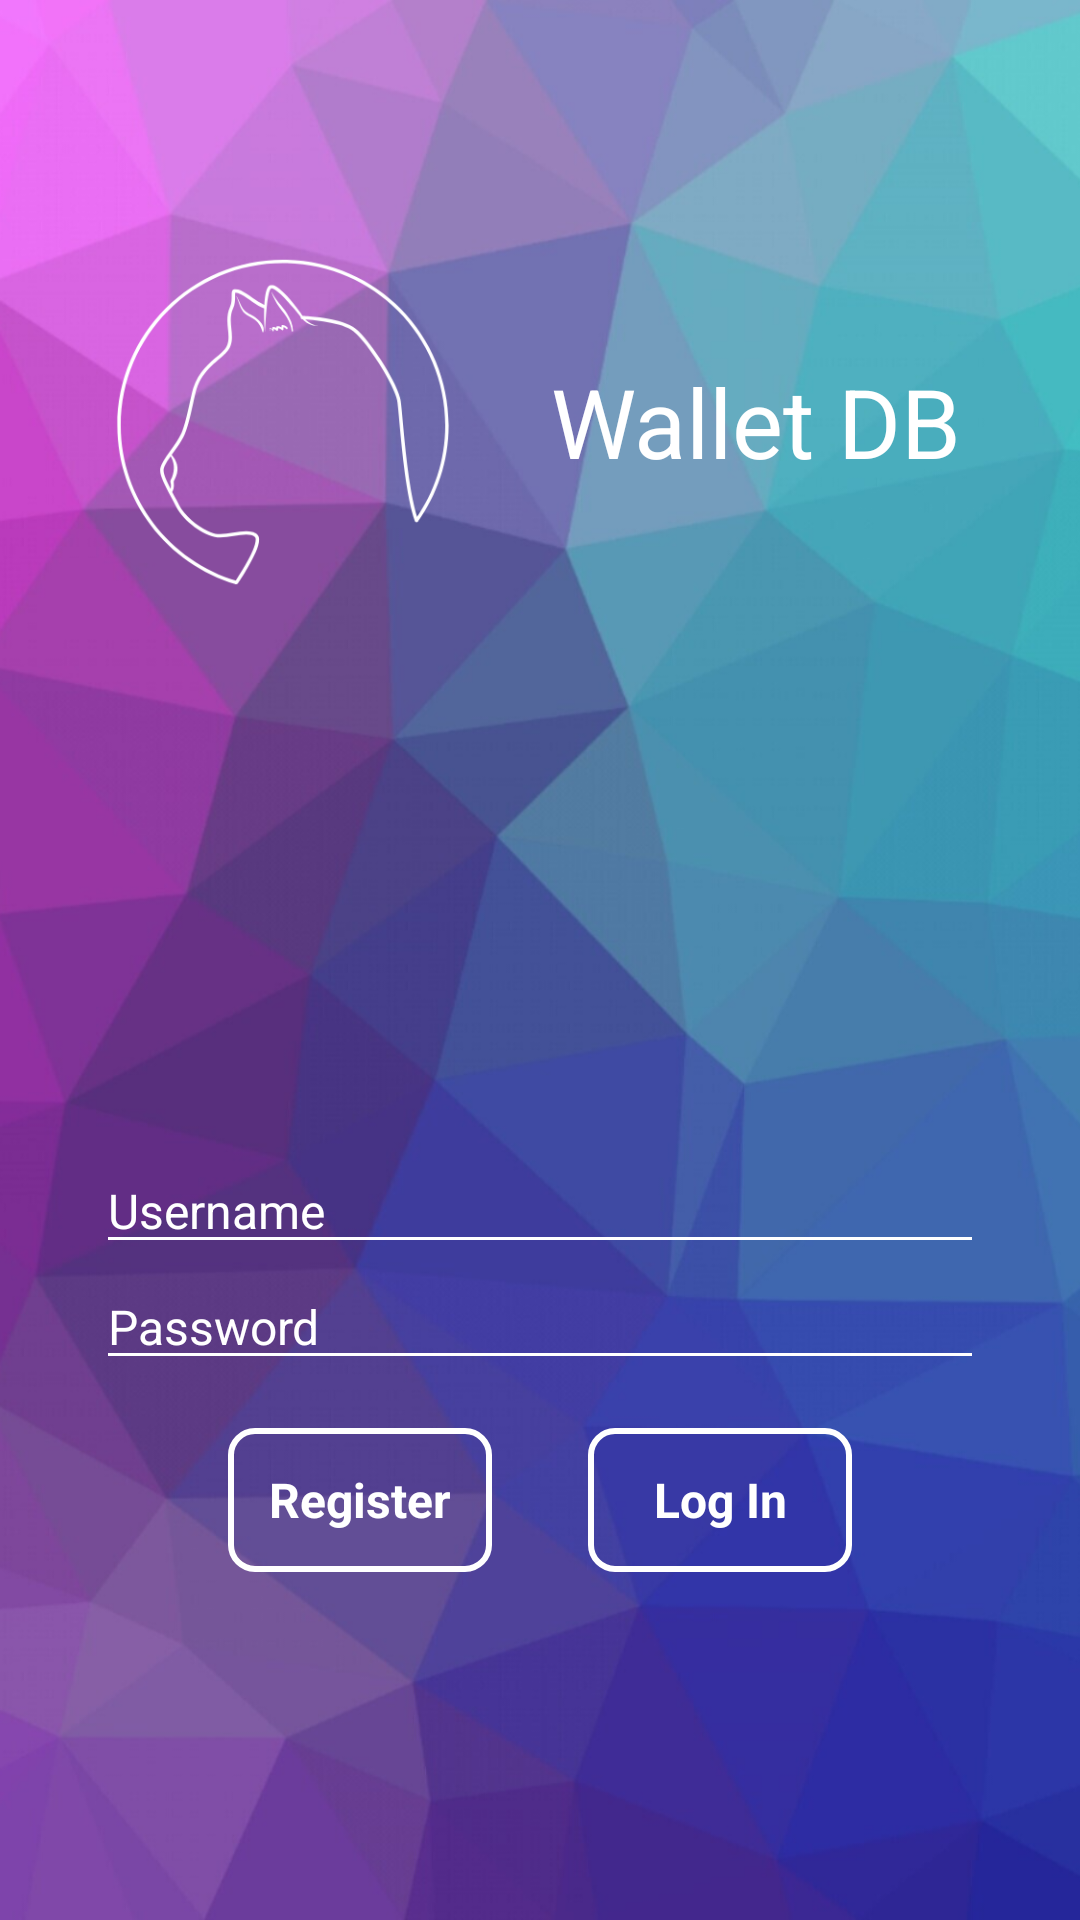

The Android layout XML behind this screen, and the referenced resources:
<!-- AndroidManifest.xml: application theme AppTheme -->
<!-- res/layout/activity_login.xml -->
<?xml version="1.0" encoding="utf-8"?>
<androidx.constraintlayout.widget.ConstraintLayout
    xmlns:android="http://schemas.android.com/apk/res/android"
    xmlns:app="http://schemas.android.com/apk/res-auto"
    xmlns:tools="http://schemas.android.com/tools"
    android:layout_width="match_parent"
    android:layout_height="match_parent"
    style="@style/app_background">

    <androidx.constraintlayout.widget.ConstraintLayout
        android:id="@+id/linearLayout"
        android:layout_width="318dp"
        android:layout_height="wrap_content"
        android:layout_marginTop="68dp"
        app:layout_constraintEnd_toEndOf="parent"
        app:layout_constraintHorizontal_bias="0.344"
        app:layout_constraintStart_toStartOf="parent"
        app:layout_constraintTop_toTopOf="parent">

        <ImageView
            android:id="@+id/imageView"
            android:layout_width="160dp"
            android:layout_height="145dp"
            android:scaleType="centerCrop"
            app:layout_constraintBottom_toBottomOf="parent"
            app:layout_constraintStart_toStartOf="parent"
            app:srcCompat="@drawable/app_logo_foreground" />

        <TextView
            android:id="@+id/textView3"
            android:layout_width="wrap_content"
            android:layout_height="wrap_content"
            android:text="@string/app_name"
            app:layout_constraintBottom_toBottomOf="parent"
            app:layout_constraintEnd_toEndOf="parent"
            app:layout_constraintHorizontal_bias="0.448"
            app:layout_constraintStart_toEndOf="@+id/imageView"
            app:layout_constraintTop_toTopOf="@+id/imageView"
            style="@style/BigTextStyle"/>
    </androidx.constraintlayout.widget.ConstraintLayout>

    <LinearLayout
        android:layout_width="match_parent"
        android:layout_height="wrap_content"
        android:layout_alignParentBottom="true"
        android:layout_centerHorizontal="true"
        android:layout_marginBottom="108dp"
        android:orientation="vertical"
        android:paddingLeft="32dp"
        android:paddingRight="32dp"
        app:layout_constraintBottom_toBottomOf="parent"
        tools:layout_editor_absoluteX="0dp">


        <EditText
            android:id="@+id/userInput"
            android:layout_width="match_parent"
            android:layout_height="wrap_content"
            android:drawableRight="@drawable/ic_email_white_24dp"
            android:drawablePadding="16dp"
            android:hint="@string/username_hint"
            android:inputType="text"
            android:textColorHint="@color/colorText"
            android:backgroundTint="@color/colorText"
            style="@style/SmallTextStyle"
            android:maxLines="1"
            />

        <EditText
            android:id="@+id/passInput"
            android:layout_width="match_parent"
            android:layout_height="wrap_content"
            android:drawableRight="@drawable/ic_lock_white_24dp"
            android:drawablePadding="16dp"
            android:hint="@string/password_hint"
            android:inputType="textPassword"
            android:textColorHint="@color/colorText"
            android:backgroundTint="@color/colorText"
            style="@style/SmallTextStyle"
            android:maxLines="1"/>


        <LinearLayout
            android:layout_width="match_parent"
            android:layout_height="wrap_content"
            android:layout_marginTop="16dp"
            android:layout_marginBottom="8dp"
            android:gravity="center"
            android:orientation="horizontal">

            <Button
                android:id="@+id/registerBtn"
                android:layout_width="wrap_content"
                android:layout_height="wrap_content"
                android:layout_marginRight="16dp"
                android:background="@drawable/buttonshapewhitebg"
                android:text="@string/register"
                android:textAllCaps="false"
                android:textStyle="bold"
                style="@style/SmallTextStyle"/>

            <Button
                android:id="@+id/loginBtn"
                android:layout_width="wrap_content"
                android:layout_height="wrap_content"
                android:layout_marginLeft="16dp"
                android:background="@drawable/buttonshapewhitebg"
                android:text="@string/login"
                android:textAllCaps="false"
                android:textStyle="bold"
                style="@style/SmallTextStyle"/>

        </LinearLayout>
    </LinearLayout>
</androidx.constraintlayout.widget.ConstraintLayout>
<!-- resources referenced by this layout -->
<resources>
  <color name="colorText">#FFFFFF</color>
  <!-- drawable app_logo_foreground: png bitmap (drawable-v24, 16449 bytes) -->
  <!-- drawable buttonshapewhitebg (drawable-v24) -->
  <?xml version="1.0" encoding="utf-8"?>
  <selector xmlns:android="http://schemas.android.com/apk/res/android">
      <item>
          <shape android:shape="rectangle">
              <corners android:radius="8dp" />
              <solid android:color="@android:color/transparent"/>
              <stroke android:color="@color/colorText"
                  android:width="2dp"/>
          </shape>
      </item>
  </selector>
  <string name="app_name">Wallet DB</string>
  <string name="login">Log In</string>
  <string name="password_hint">Password</string>
  <string name="register">Register</string>
  <string name="username_hint">Username</string>
  <style name="BigTextStyle">
          <item name="android:textColor">@color/colorText</item>
          <item name="android:textSize">32sp</item>
          <item name="android:fontFamily">sans-serif</item>
      </style>
  <style name="SmallTextStyle">
          <item name="android:textColor">@color/colorText</item>
          <item name="android:textSize">16sp</item>
          <item name="android:fontFamily">sans-serif</item>
      </style>
  <style name="app_background">
          <item name="android:background">@drawable/app_background_neon</item>
      </style>
  <style name="AppTheme" parent="Theme.AppCompat.Light.NoActionBar">
          
          <item name="colorPrimary">@color/colorPrimary</item>
          <item name="colorPrimaryDark">@color/colorPrimaryDark</item>
          <item name="colorAccent">@color/colorAccent</item>
      </style>
  <!-- drawable app_background_neon: png bitmap (drawable-v24, 464495 bytes) -->
  <color name="colorPrimary">#7f3397</color>
  <color name="colorPrimaryDark">#582f7d</color>
  <color name="colorAccent">#4168ab</color>
</resources>
